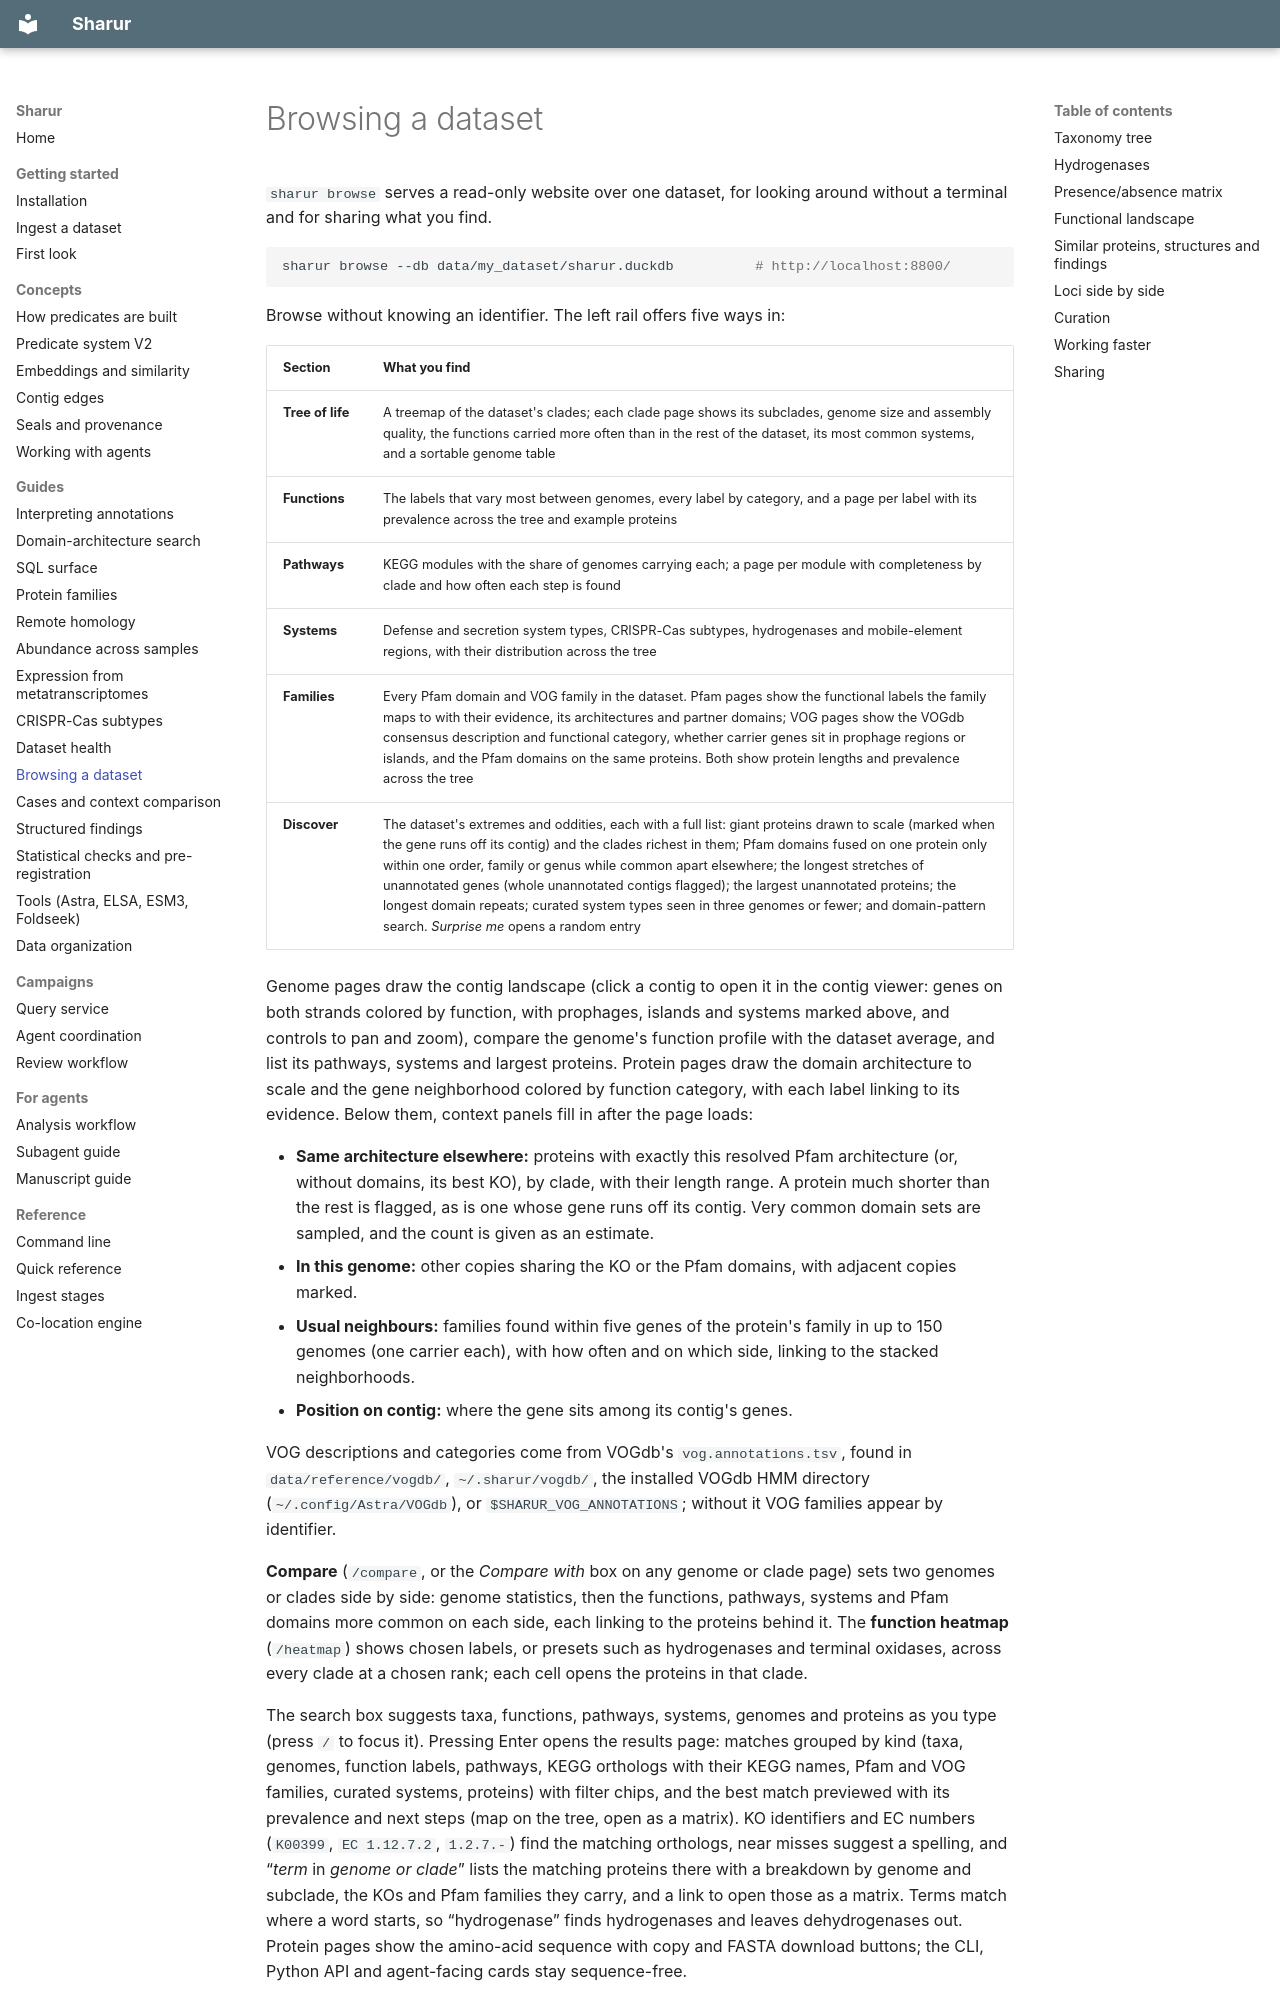

repository: jwestrob/Sharur · page: guides/browser/index.html · generator: mkdocs

# Browsing a dataset

`sharur browse` serves a read-only website over one dataset, for looking around without a terminal and for sharing what you find.

```bash
sharur browse --db data/my_dataset/sharur.duckdb          # http://localhost:8800/
```

Browse without knowing an identifier. The left rail offers five ways in:

| Section | What you find |
|---|---|
| **Tree of life** | A treemap of the dataset's clades; each clade page shows its subclades, genome size and assembly quality, the functions carried more often than in the rest of the dataset, its most common systems, and a sortable genome table |
| **Functions** | The labels that vary most between genomes, every label by category, and a page per label with its prevalence across the tree and example proteins |
| **Pathways** | KEGG modules with the share of genomes carrying each; a page per module with completeness by clade and how often each step is found |
| **Systems** | Defense and secretion system types, CRISPR-Cas subtypes, hydrogenases and mobile-element regions, with their distribution across the tree |
| **Families** | Every Pfam domain and VOG family in the dataset. Pfam pages show the functional labels the family maps to with their evidence, its architectures and partner domains; VOG pages show the VOGdb consensus description and functional category, whether carrier genes sit in prophage regions or islands, and the Pfam domains on the same proteins. Both show protein lengths and prevalence across the tree |
| **Discover** | The dataset's extremes and oddities, each with a full list: giant proteins drawn to scale (marked when the gene runs off its contig) and the clades richest in them; Pfam domains fused on one protein only within one order, family or genus while common apart elsewhere; the longest stretches of unannotated genes (whole unannotated contigs flagged); the largest unannotated proteins; the longest domain repeats; curated system types seen in three genomes or fewer; and domain-pattern search. *Surprise me* opens a random entry |

Genome pages draw the contig landscape (click a contig to open it in the contig viewer: genes on both strands colored by function, with prophages, islands and systems marked above, and controls to pan and zoom), compare the genome's function profile with the dataset average, and list its pathways, systems and largest proteins. Protein pages draw the domain architecture to scale and the gene neighborhood colored by function category, with each label linking to its evidence. Below them, context panels fill in after the page loads:

- **Same architecture elsewhere:** proteins with exactly this resolved Pfam architecture (or, without domains, its best KO), by clade, with their length range. A protein much shorter than the rest is flagged, as is one whose gene runs off its contig. Very common domain sets are sampled, and the count is given as an estimate.
- **In this genome:** other copies sharing the KO or the Pfam domains, with adjacent copies marked.
- **Usual neighbours:** families found within five genes of the protein's family in up to 150 genomes (one carrier each), with how often and on which side, linking to the stacked neighborhoods.
- **Position on contig:** where the gene sits among its contig's genes.

VOG descriptions and categories come from VOGdb's `vog.annotations.tsv`, found in `data/reference/vogdb/`, `~/.sharur/vogdb/`, the installed VOGdb HMM directory (`~/.config/Astra/VOGdb`), or `$SHARUR_VOG_ANNOTATIONS`; without it VOG families appear by identifier.

**Compare** (`/compare`, or the *Compare with* box on any genome or clade page) sets two genomes or clades side by side: genome statistics, then the functions, pathways, systems and Pfam domains more common on each side, each linking to the proteins behind it. The **function heatmap** (`/heatmap`) shows chosen labels, or presets such as hydrogenases and terminal oxidases, across every clade at a chosen rank; each cell opens the proteins in that clade.
